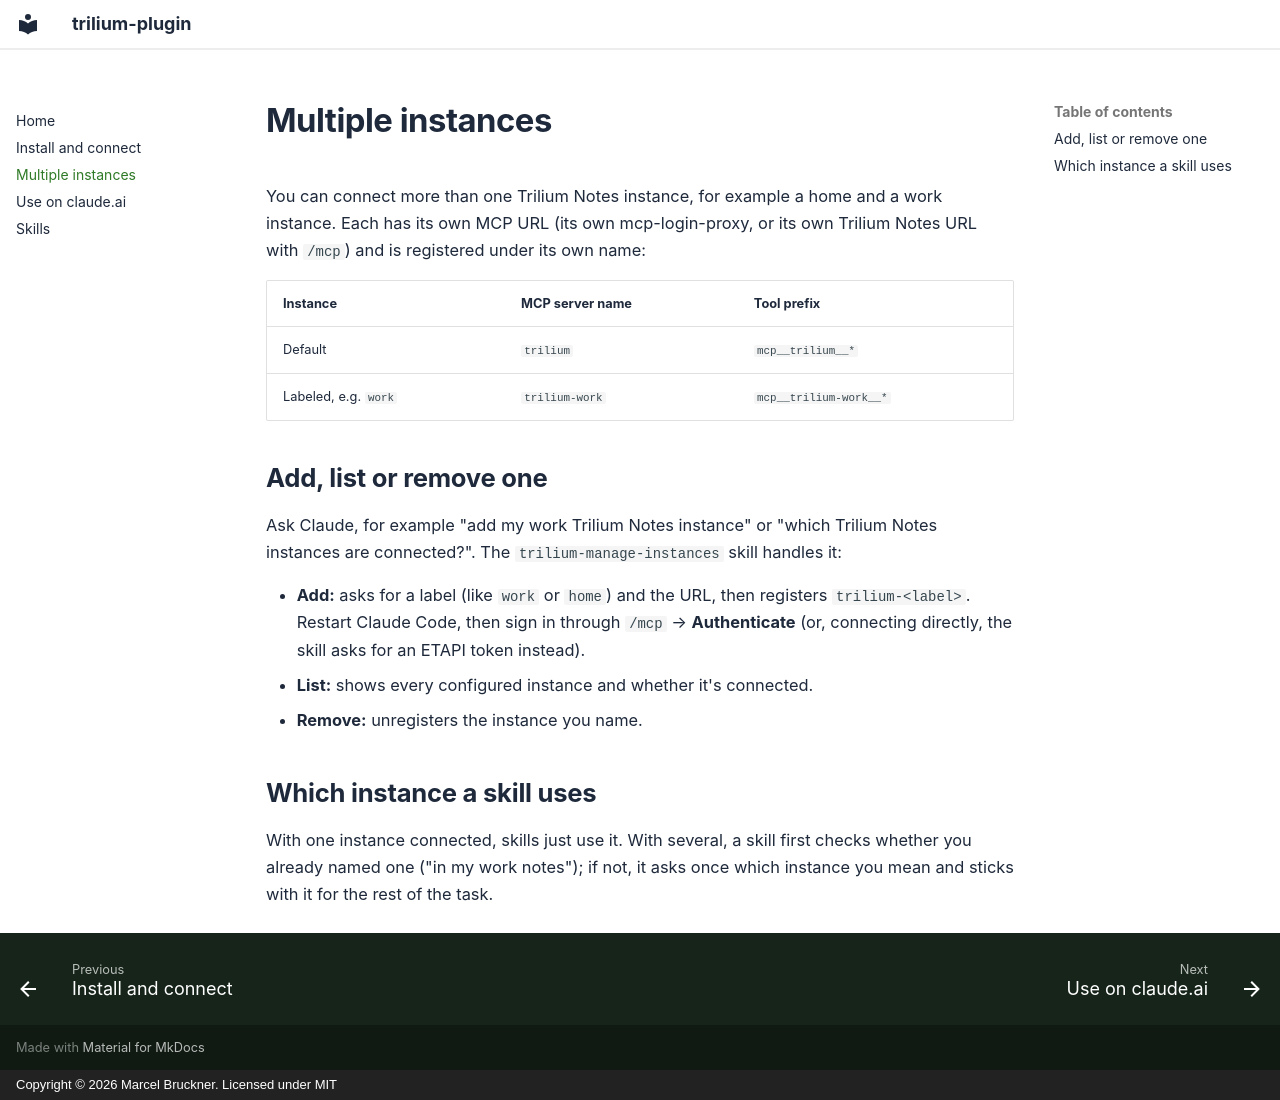

repository: Marceltov/trilium-plugin · page: multiple-instances/index.html · generator: mkdocs · copyright: Copyright © 2026 Marcel Bruckner. Licensed under MIT

# Multiple instances

You can connect more than one Trilium Notes instance, for example a home and a work instance. Each has its own MCP URL (its own mcp-login-proxy, or its own Trilium Notes URL with `/mcp`) and is registered under its own name:

| Instance | MCP server name | Tool prefix |
| -------- | --------------- | ----------- |
| Default | `trilium` | `mcp__trilium__*` |
| Labeled, e.g. `work` | `trilium-work` | `mcp__trilium-work__*` |

## Add, list or remove one

Ask Claude, for example "add my work Trilium Notes instance" or "which Trilium Notes instances are connected?". The `trilium-manage-instances` skill handles it:

- **Add:** asks for a label (like `work` or `home`) and the URL, then registers `trilium-<label>`. Restart Claude Code, then sign in through `/mcp` → **Authenticate** (or, connecting directly, the skill asks for an ETAPI token instead).
- **List:** shows every configured instance and whether it's connected.
- **Remove:** unregisters the instance you name.

## Which instance a skill uses

With one instance connected, skills just use it. With several, a skill first checks whether you already named one ("in my work notes"); if not, it asks once which instance you mean and sticks with it for the rest of the task.
